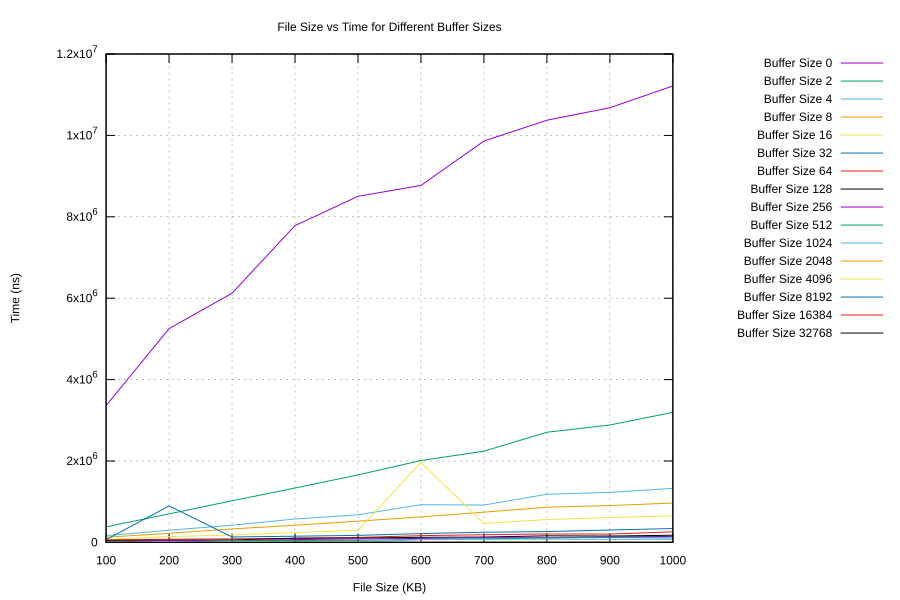

Source data for this figure (header and first rows):
Buffer Size (Bytes), File Size (KB), Time (ns)
0, 100, 3361125
0, 200, 5252500
0, 300, 6123125
0, 400, 7783958
0, 500, 8503792
0, 600, 8771625
0, 700, 9861666
0, 800, 10373500
0, 900, 10680708
0, 1000, 11214916
2, 100, 382458
2, 200, 701500
2, 300, 1023125
2, 400, 1335917
2, 500, 1658791
2, 600, 2012625
2, 700, 2241750
2, 800, 2707042
2, 900, 2885125
2, 1000, 3196500
4, 100, 165792
4, 200, 299042
4, 300, 422875
4, 400, 574917
4, 500, 678792
4, 600, 926084
4, 700, 918500
4, 800, 1183750
4, 900, 1229584
4, 1000, 1329041
8, 100, 128375
8, 200, 223792
8, 300, 331791
8, 400, 421750
8, 500, 521833
8, 600, 626250
8, 700, 743458
8, 800, 864042
8, 900, 906167
8, 1000, 967458
16, 100, 71250
16, 200, 143708
16, 300, 180375
16, 400, 241125
16, 500, 299708
16, 600, 1967125
16, 700, 465250
16, 800, 561500
16, 900, 610417
16, 1000, 651875
32, 100, 68416
32, 200, 896209
32, 300, 133500
32, 400, 152000
32, 500, 172875
32, 600, 216833
32, 700, 248833
32, 800, 265708
32, 900, 304250
32, 1000, 342084
... 100 more rows
